Run: headless pygame with SDL's dummy video driver; simulated clock (each Clock.tick advances the game by its frame time, no real sleeping); random seed 0; keys injected as events and as key.get_pressed() state; no mouse input.
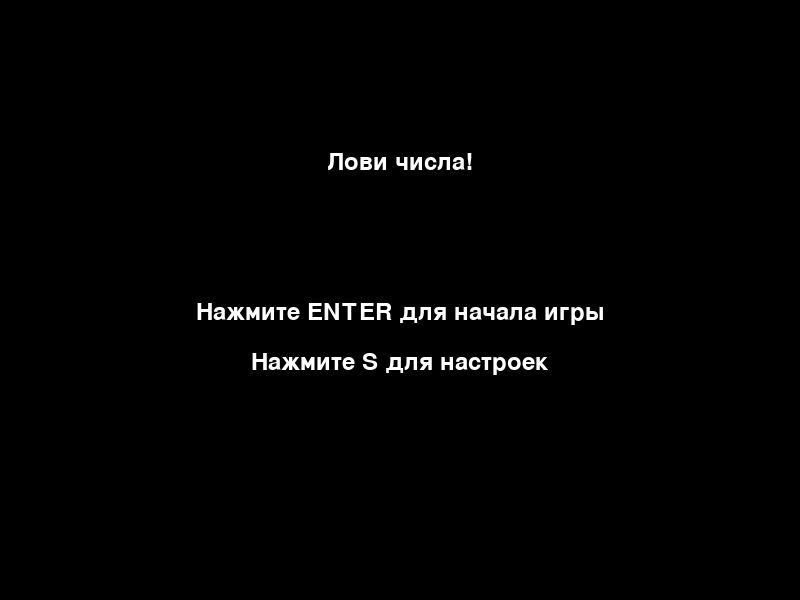
Frame 1 of 4 · flips 1–60 · no input
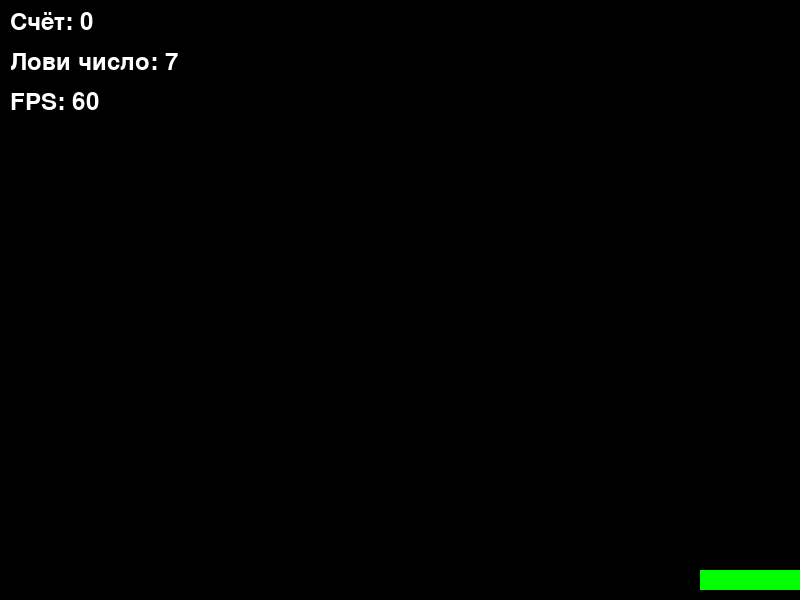
Frame 2 of 4 · flips 61–180 · tapped SPACE, RETURN · held RIGHT (→), D
Frame 3 of 4 · flips 181–300 · held DOWN (↓), S · screen unchanged from frame 2, image omitted
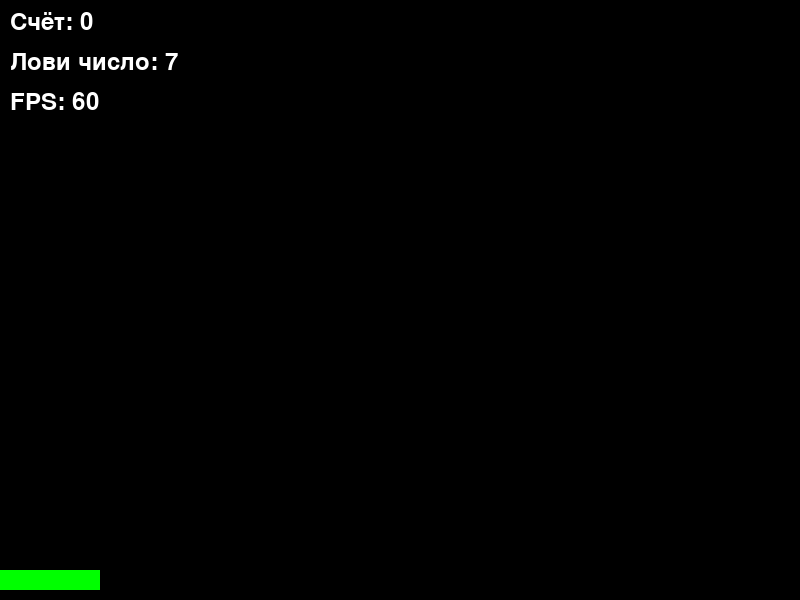
Frame 4 of 4 · flips 301–420 · held LEFT (←), A, UP (↑), W

The pygame program that drew these frames:

import pygame
import random
import sys

# Инициализация Pygame
pygame.init()

# Параметры экрана
WIDTH = 800
HEIGHT = 600
screen = pygame.display.set_mode((WIDTH, HEIGHT), pygame.RESIZABLE)
pygame.display.set_caption("Лови числа!")

# Цвета
WHITE = (255, 255, 255)
RED = (255, 0, 0)
GREEN = (0, 255, 0)
BLACK = (0, 0, 0)

# Шрифты
font = pygame.font.SysFont("Arial", 36)

# Параметры игрока
player_width = 100
player_height = 20
player_x = WIDTH // 2 - player_width // 2
player_y = HEIGHT - player_height - 10
player_speed = 10

# Параметры числа
number_width = 40
number_height = 40
falling_numbers = []  # Список падающих чисел
number_speed = 5

# Счёт
score = 0

# Число для поимки
target_number = random.randint(1, 9)

# Настройки
show_fps = True
color_change_enabled = True

# Таймер для генерации новых чисел
NEW_NUMBER_EVENT = pygame.USEREVENT + 1
pygame.time.set_timer(NEW_NUMBER_EVENT, 1000)  # Новое число каждую секунду

def get_color_shift(base_color, shift_amount):
    r = (base_color[0] + shift_amount) % 256
    g = (base_color[1] + shift_amount * 2) % 256
    b = (base_color[2] + shift_amount * 3) % 256
    return (r, g, b)

def main_menu():
    menu_running = True
    while menu_running:
        screen.fill(BLACK)
        title_text = font.render("Лови числа!", True, WHITE)
        start_text = font.render("Нажмите ENTER для начала игры", True, WHITE)
        settings_text = font.render("Нажмите S для настроек", True, WHITE)
        screen.blit(title_text, (screen.get_width() // 2 - title_text.get_width() // 2, screen.get_height() // 4))
        screen.blit(start_text, (screen.get_width() // 2 - start_text.get_width() // 2, screen.get_height() // 2))
        screen.blit(settings_text, (screen.get_width() // 2 - settings_text.get_width() // 2, screen.get_height() // 2 + 50))
        pygame.display.flip()

        for event in pygame.event.get():
            if event.type == pygame.QUIT:
                sys.exit()
            if event.type == pygame.KEYDOWN:
                if event.key == pygame.K_RETURN:
                    menu_running = False
                if event.key == pygame.K_s:
                    settings_menu()

def settings_menu():
    global show_fps, color_change_enabled
    settings_running = True
    while settings_running:
        screen.fill(BLACK)
        fps_text = font.render(f"Показывать FPS: {'ВКЛ' if show_fps else 'ВЫКЛ'} (Нажмите F)", True, WHITE)
        color_text = font.render(f"Изменение цвета чисел: {'ВКЛ' if color_change_enabled else 'ВЫКЛ'} (Нажмите C)", True, WHITE)
        back_text = font.render("Нажмите ESC для выхода", True, WHITE)
        screen.blit(fps_text, (10, 10))
        screen.blit(color_text, (10, 60))
        screen.blit(back_text, (10, 110))
        pygame.display.flip()

        for event in pygame.event.get():
            if event.type == pygame.QUIT:
                sys.exit()
            if event.type == pygame.KEYDOWN:
                if event.key == pygame.K_ESCAPE:
                    settings_running = False
                if event.key == pygame.K_f:
                    show_fps = not show_fps
                if event.key == pygame.K_c:
                    color_change_enabled = not color_change_enabled

def pause_menu():
    global running
    pause_running = True
    while pause_running:
        screen.fill(BLACK)
        pause_text = font.render("Пауза", True, WHITE)
        resume_text = font.render("Нажмите P для продолжения", True, WHITE)
        quit_text = font.render("Нажмите ESC для выхода в меню", True, WHITE)
        screen.blit(pause_text, (screen.get_width() // 2 - pause_text.get_width() // 2, screen.get_height() // 4))
        screen.blit(resume_text, (screen.get_width() // 2 - resume_text.get_width() // 2, screen.get_height() // 2))
        screen.blit(quit_text, (screen.get_width() // 2 - quit_text.get_width() // 2, screen.get_height() // 2 + 50))
        pygame.display.flip()

        for event in pygame.event.get():
            if event.type == pygame.QUIT:
                sys.exit()
            if event.type == pygame.KEYDOWN:
                if event.key == pygame.K_p:
                    pause_running = False  # Возвращаемся в игру
                if event.key == pygame.K_ESCAPE:
                    pause_running = False
                    main_menu()  # Выход в главное меню

main_menu()

running = True
clock = pygame.time.Clock()

while running:
    screen.fill(BLACK)
    for event in pygame.event.get():
        if event.type == pygame.QUIT:
            running = False
        if event.type == pygame.VIDEORESIZE:
            WIDTH, HEIGHT = event.w, event.h
            screen = pygame.display.set_mode((WIDTH, HEIGHT), pygame.RESIZABLE)
            player_x = WIDTH // 2 - player_width // 2
            player_y = HEIGHT - player_height - 10
        if event.type == NEW_NUMBER_EVENT:
            number_value = random.randint(1, 9)
            number_x = random.randint(0, WIDTH - number_width)
            falling_numbers.append({
                "x": number_x, 
                "y": 0, 
                "value": number_value, 
                "base_color": (random.randint(50, 255), random.randint(50, 255), random.randint(50, 255)), 
                "color_shift": random.randint(1, 5)  
            })
    
    keys = pygame.key.get_pressed()
    if keys[pygame.K_LEFT] and player_x > 0:
        player_x -= player_speed
    if keys[pygame.K_RIGHT] and player_x < WIDTH - player_width:
        player_x += player_speed
    
    # Обработка паузы
    if keys[pygame.K_p]:
        pause_menu()

    pygame.draw.rect(screen, GREEN, (player_x, player_y, player_width, player_height))
    
    for number in falling_numbers[:]:
        number["y"] += number_speed
        number_rect = pygame.Rect(number["x"], number["y"], number_width, number_height)
        if color_change_enabled:
            number["base_color"] = get_color_shift(number["base_color"], number["color_shift"])
        text_surface = font.render(str(number["value"]), True, number["base_color"])
        screen.blit(text_surface, (number["x"] + 10, number["y"] + 5))
        player_rect = pygame.Rect(player_x, player_y, player_width, player_height)
        if number_rect.colliderect(player_rect):
            if number["value"] == target_number:
                score += 1
            else:
                score -= 1
            falling_numbers.remove(number)
            target_number = random.randint(1, 9) 
        if number["y"] > HEIGHT:
            falling_numbers.remove(number)
    
    score_text = font.render(f"Счёт: {score}", True, WHITE)
    target_text = font.render(f"Лови число: {target_number}", True, WHITE)
    screen.blit(score_text, (10, 10))
    screen.blit(target_text, (10, 50))
    
    if show_fps:
        fps_text = font.render(f"FPS: {int(clock.get_fps())}", True, WHITE)
        screen.blit(fps_text, (10, 90))
    
    pygame.display.flip()
    clock.tick(60)

pygame.quit()
sys.exit()
